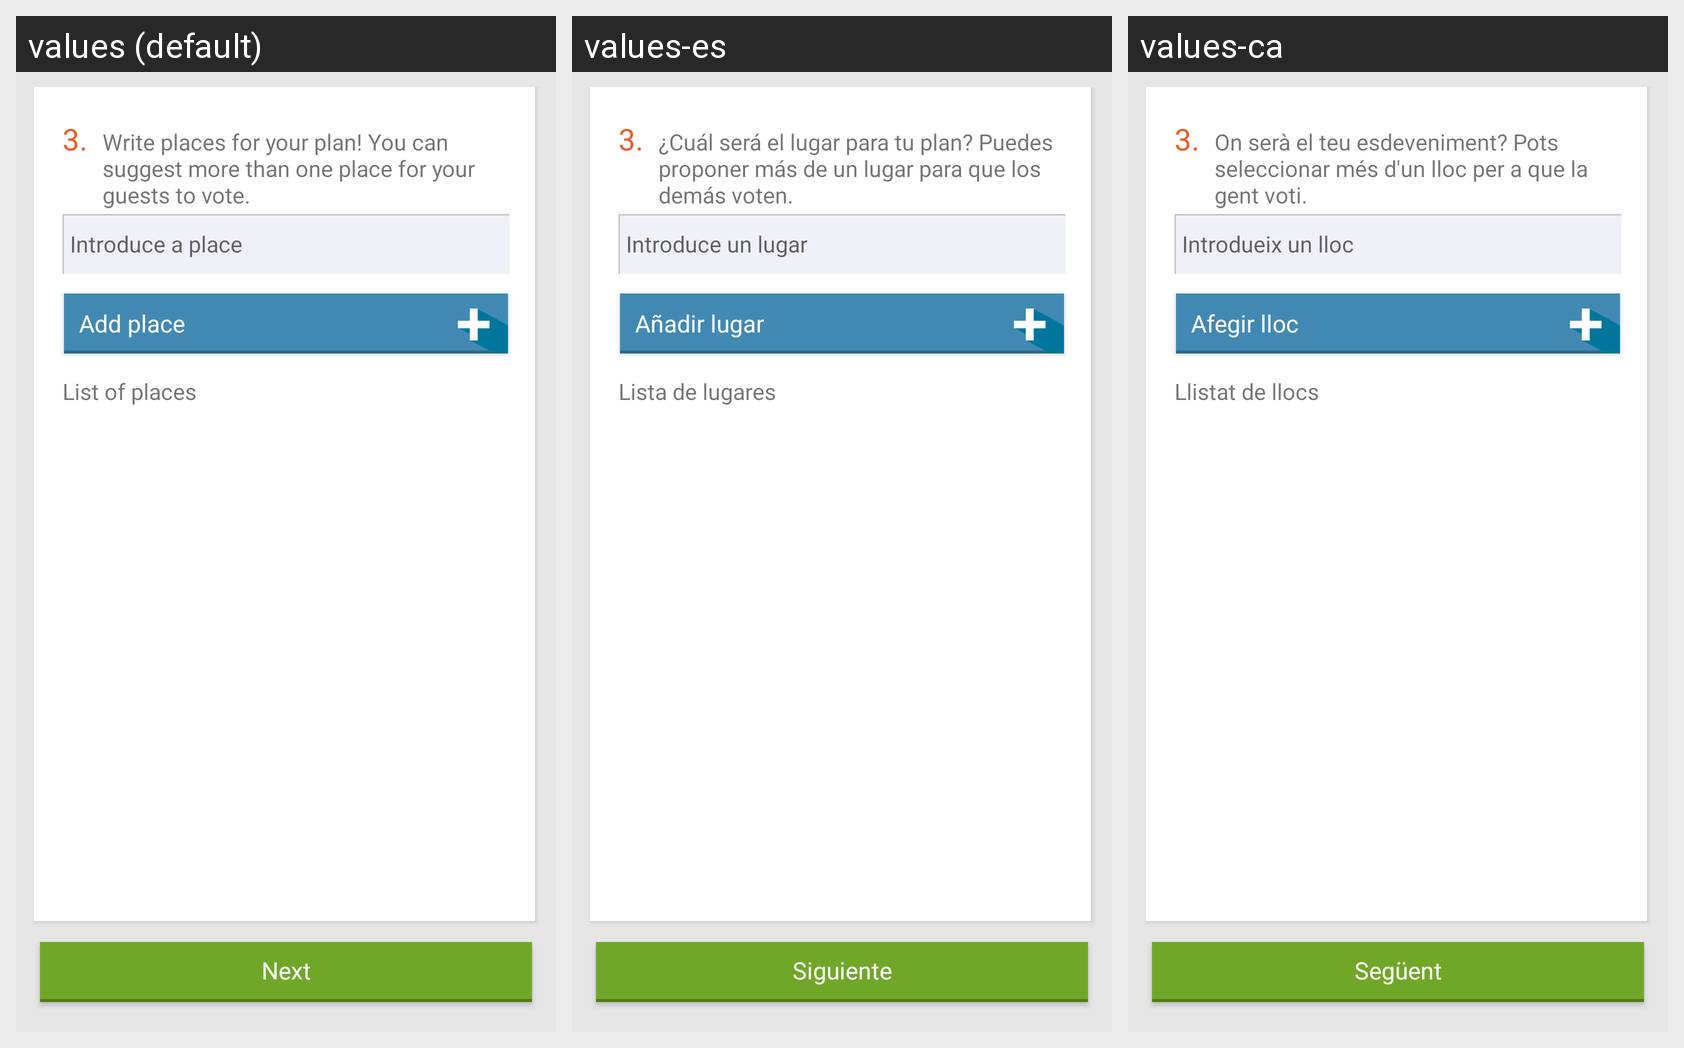

This grid shows one Android layout under several languages. Give, for every string resource on the screen, its name, the default text and each shown locale's text.
Android screen res/layout/activity_select_locations.xml rendered under 3 locales, left to right: values (default), values-es, values-ca. Device: Nexus 5 (rendered at 1080×1920; each locale shown at half size, 540×960, under a caption strip naming it); theme AppTheme.
Strings drawn on this screen, with the default value and each locale's value (text and hints the layout hard-codes, and strings that could not be matched under every locale, appear in the picture but are not listed):

event_location
  values: Write places for your plan! You can suggest more than one place for your guests to vote.
  values-es: ¿Cuál será el lugar para tu plan? Puedes proponer más de un lugar para que los demás voten.
  values-ca: On serà el teu esdeveniment? Pots seleccionar més d'un lloc per a que la gent voti.

type_here_a_location_proposal
  values: Introduce a place
  values-es: Introduce un lugar
  values-ca: Introdueix un lloc

add_location
  values: Add place
  values-es: Añadir lugar
  values-ca: Afegir lloc

selected_places
  values: List of places
  values-es: Lista de lugares
  values-ca: Llistat de llocs

next
  values: Next
  values-es: Siguiente
  values-ca: Següent
